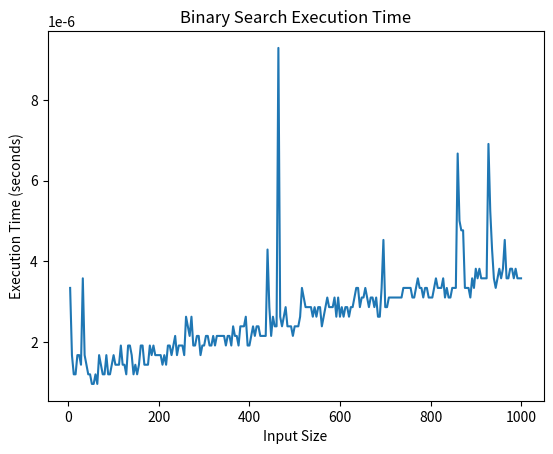

Write Python code to recreate this figure.
import time
import matplotlib.pyplot as plt

# define the measure_time decorator
def measure_time(func):
    def wrapper(*args, **kwargs):
        # start measuring time
        start_time = time.time()
        #execute the wrapped function
        result = func(*args, **kwargs)
        # end measuring the execution time
        end_time = time.time()
        #calculate the execution time
        execution_time = end_time - start_time
        return execution_time
    return wrapper

# define the binary search func

@measure_time
def binary_search(lst_sorted, value):
    while len(lst_sorted) > 1:
        middle = len(lst_sorted) // 2
        if lst_sorted[middle] != value:
            if lst_sorted[middle] > value:
                lst_sorted = lst_sorted[:middle]
            elif lst_sorted[middle] < value:
                lst_sorted = lst_sorted[middle:]
        else:
            return True
        
    return False

X = range(1, 1001)
X = [num for num in X if num % 4 == 0]
# initialize a list with the execution times
times = []

# Iterate over the input sizes
for size in X:
    # Create a sorted list of the specified size
    lst = list(range(size))
    # Specify a value that is not present in the list
    value = size + 1
    # Measure the execution time of binary_search function
    execution_time = binary_search(lst, value)
    # Store the execution time in the times list
    times.append(execution_time)

# Plot the input size against the execution time
plt.plot(X, times)
plt.xlabel('Input Size')
plt.ylabel('Execution Time (seconds)')
plt.title('Binary Search Execution Time')
plt.show()

